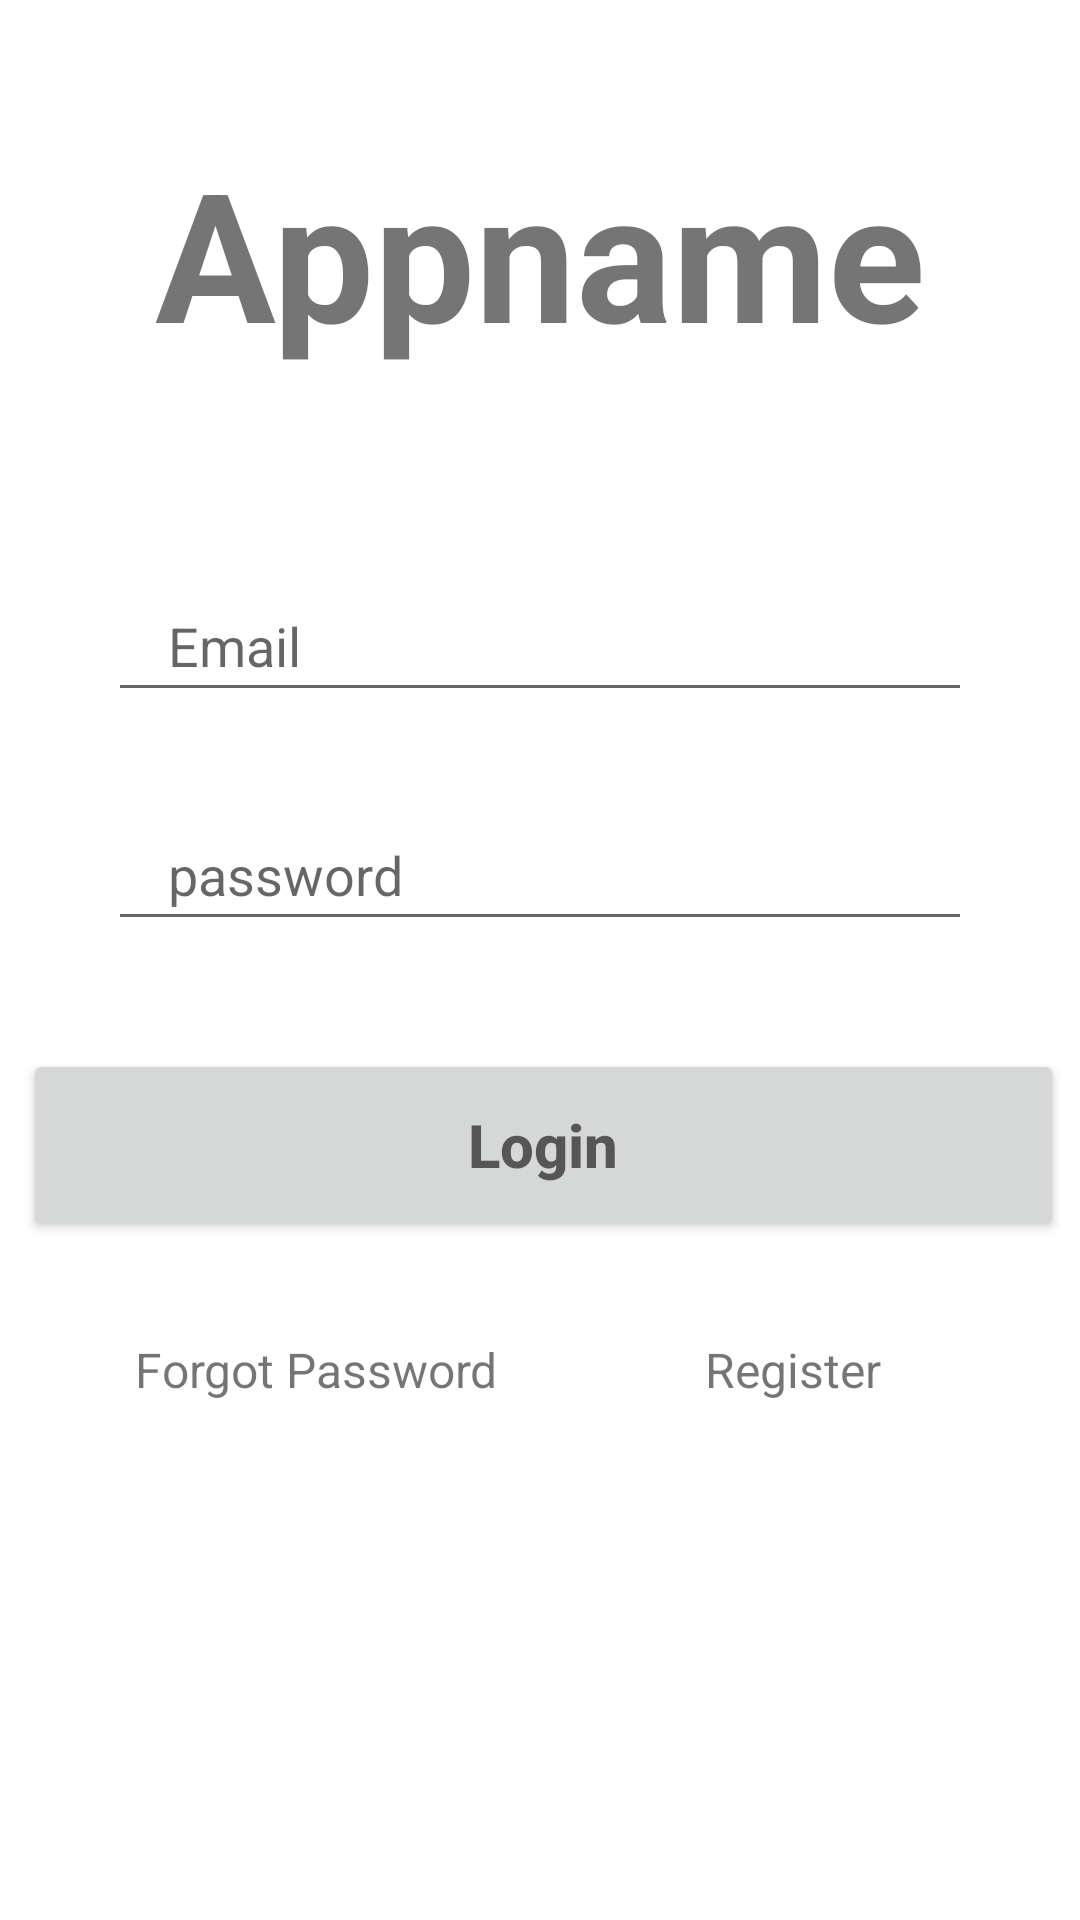

Layout XML and referenced resources for this Android screen:
<!-- AndroidManifest.xml: application theme Theme.Workout_app -->
<!-- res/layout/activity_main.xml -->
<?xml version="1.0" encoding="utf-8"?>
<androidx.constraintlayout.widget.ConstraintLayout xmlns:android="http://schemas.android.com/apk/res/android"
    xmlns:app="http://schemas.android.com/apk/res-auto"
    xmlns:tools="http://schemas.android.com/tools"
    android:layout_width="match_parent"
    android:layout_height="match_parent"
    tools:context=".MainActivity">

    <TextView
        android:id="@+id/Banner"
        android:layout_width="0dp"
        android:layout_height="wrap_content"
        android:layout_marginTop="44dp"
        android:text="Appname"
        android:textAlignment="center"
        android:textSize="60sp"
        android:textStyle="bold"
        app:layout_constraintEnd_toEndOf="parent"
        app:layout_constraintHorizontal_bias="0.0"
        app:layout_constraintStart_toStartOf="parent"
        app:layout_constraintTop_toTopOf="parent" />

    <TextView
        android:id="@+id/banner"
        android:layout_width="132dp"
        android:layout_height="34dp"
        android:layout_marginTop="32dp"
        android:text="Forgot Password"
        android:textAlignment="center"
        android:textSize="16sp"
        app:layout_constraintEnd_toEndOf="parent"
        app:layout_constraintHorizontal_bias="0.173"
        app:layout_constraintStart_toStartOf="parent"
        app:layout_constraintTop_toBottomOf="@+id/Login" />

    <TextView
        android:id="@+id/register"
        android:layout_width="124dp"
        android:layout_height="25dp"
        android:layout_marginTop="32dp"
        android:text="Register"
        android:textAlignment="center"
        android:textSize="16sp"
        app:layout_constraintEnd_toEndOf="parent"
        app:layout_constraintHorizontal_bias="0.857"
        app:layout_constraintStart_toStartOf="parent"
        app:layout_constraintTop_toBottomOf="@+id/Login" />

    <EditText
        android:id="@+id/Email"
        android:layout_width="0dp"
        android:layout_height="wrap_content"
        android:layout_marginTop="69dp"
        android:autofillHints="@null"
        android:drawablePadding="10dp"
        android:hint="Email"
        android:inputType="textEmailAddress"
        android:maxLines="1"
        android:paddingStart="20dp"
        android:paddingTop="10dp"
        android:paddingEnd="10dp"
        android:paddingBottom="10dp"
        app:backgroundTint="@null"
        app:layout_constraintBottom_toBottomOf="parent"
        app:layout_constraintEnd_toEndOf="parent"
        app:layout_constraintStart_toStartOf="parent"
        app:layout_constraintTop_toBottomOf="@+id/Banner"
        app:layout_constraintVertical_bias="0.0"
        app:layout_constraintWidth_percent=".8" />

    <EditText
        android:id="@+id/Password"
        android:layout_width="0dp"
        android:layout_height="wrap_content"
        android:layout_marginTop="32dp"
        android:autofillHints="@null"
        android:backgroundTint="@null"
        android:drawablePadding="10dp"
        android:hint="password"
        android:inputType="textPassword"
        android:maxLines="1"
        android:paddingStart="20dp"
        android:paddingTop="10dp"
        android:paddingEnd="10dp"
        android:paddingBottom="10dp"
        app:layout_constraintEnd_toEndOf="parent"
        app:layout_constraintStart_toStartOf="parent"
        app:layout_constraintTop_toBottomOf="@+id/Email"
        app:layout_constraintWidth_percent="0.8" />

    <Button
        android:id="@+id/Login"
        android:layout_width="347dp"
        android:layout_height="64dp"
        android:layout_marginTop="36dp"
        android:hint="Login"
        android:textSize="20sp"
        android:textStyle="bold"
        app:layout_constraintEnd_toEndOf="parent"
        app:layout_constraintHorizontal_bias="0.594"
        app:layout_constraintStart_toStartOf="parent"
        app:layout_constraintTop_toBottomOf="@+id/Password" />

</androidx.constraintlayout.widget.ConstraintLayout>
<!-- resources referenced by this layout -->
<resources>
  <style name="Theme.Workout_app" parent="Theme.MaterialComponents.DayNight.NoActionBar">
          
          <item name="colorPrimary">@color/purple_500</item>
          <item name="colorPrimaryVariant">@color/purple_700</item>
          <item name="colorOnPrimary">@color/white</item>
          
          <item name="colorSecondary">@color/teal_200</item>
          <item name="colorSecondaryVariant">@color/teal_700</item>
          <item name="colorOnSecondary">@color/black</item>
          
          <item name="android:statusBarColor" tools:targetApi="l">?attr/colorPrimaryVariant</item>
          
      </style>
  <color name="purple_500">#FF6200EE</color>
  <color name="purple_700">#FF3700B3</color>
  <color name="white">#FFFFFFFF</color>
  <color name="teal_200">#FF03DAC5</color>
  <color name="teal_700">#FF018786</color>
  <color name="black">#FF000000</color>
</resources>
